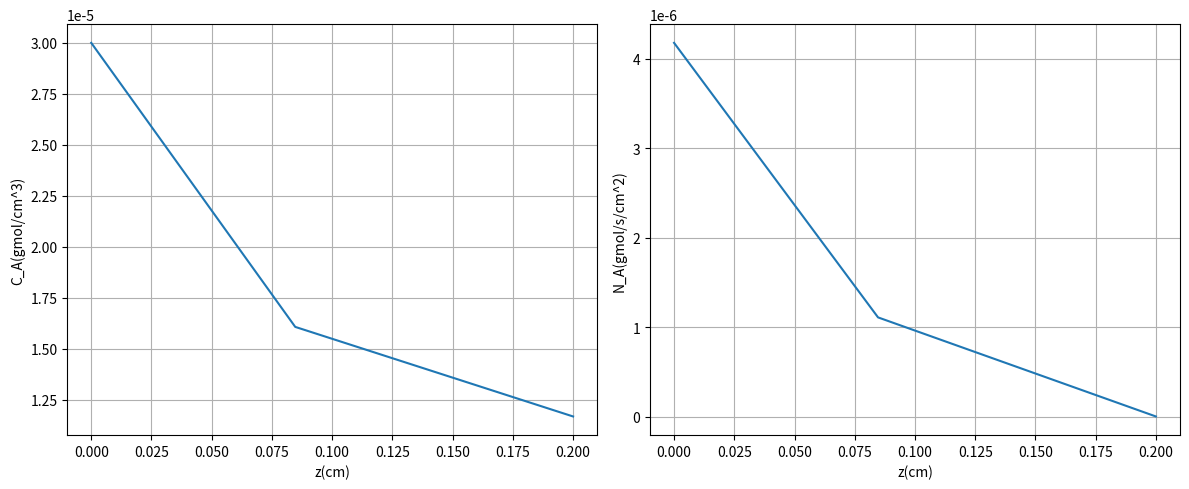

Recreate this plot in Python.
import numpy as np
import matplotlib.pyplot as plt
from scipy.integrate import solve_ivp

# 1. 파라미터 및 초기 설정
Cas = 3e-5
Ct = 4e-5
L = 0.2
De = 0.01
k = 8e4
Kc = 6e5
zspan = [0, L]
critN = 1e-10
errN = 1
Na1 = 2e-6
Na2 = 5e-6

# 2. 미분 방정식 정의 (crf 함수)
def crf(z, x, Ct, k, Kc, De):
    # x[0] = Na, x[1] = Ca
    Na = x[0]
    Ca = x[1]
    
    # dx/dz 계산
    # dNa/dz = -k * (Ca^2 - (Ct - Ca)/Kc)
    dNa_dz = -k * (Ca**2 - (Ct - Ca) / Kc)
    # dCa/dz = Na * (Ca/Ct - 2) / (2 * De)
    dCa_dz = Na * (Ca / Ct - 2) / (2 * De)
    
    return [dNa_dz, dCa_dz]

# 3. 이분법을 이용한 초기 플럭스(Na) 추정[cite: 13]
Nam = (Na1 + Na2) / 2
sol_m = None

while errN > critN:
    Nam = (Na1 + Na2) / 2
    
    # 각 Na 후보값에 대해 ODE 풀이[cite: 13]
    # 초기 조건: z=0에서 Na=후보값, Ca=Cas[cite: 13]
    sol1 = solve_ivp(crf, zspan, [Na1, Cas], args=(Ct, k, Kc, De), method='RK45')
    solm = solve_ivp(crf, zspan, [Nam, Cas], args=(Ct, k, Kc, De), method='RK45')
    
    # 끝점(z=L)에서 Na=0 조건을 만족하는지 확인[cite: 13]
    if sol1.y[0, -1] * solm.y[0, -1] < 0:
        Na2 = Nam
    else:
        Na1 = Nam
        
    errN = abs(Na1 - Na2)
    sol_m = solm

# 4. 결과 계산 및 출력[cite: 13]
z = sol_m.t
Na_profile = sol_m.y[0, :]
Ca_profile = sol_m.y[1, :]

# 유효 계수(Effectiveness factor) 계산[cite: 13]
ras = Cas**2 - (Ct - Cas) / Kc
effc = Na_profile[0] / (L * k * ras)

print(f'Effectiveness factor: {effc:7.5f}')
print(f'Molar flux of A at z=0: {Na_profile[0]:12.8f}')

# 5. 시각화 (Subplot 구성)[cite: 13]
plt.figure(figsize=(12, 5))

# 농도 프로파일[cite: 13]
plt.subplot(1, 2, 1)
plt.plot(z, Ca_profile)
plt.xlabel('z(cm)')
plt.ylabel('C_A(gmol/cm^3)')
plt.grid(True)

# 플럭스 프로파일[cite: 13]
plt.subplot(1, 2, 2)
plt.plot(z, Na_profile)
plt.xlabel('z(cm)')
plt.ylabel('N_A(gmol/s/cm^2)')
plt.grid(True)

plt.tight_layout()
plt.show()
